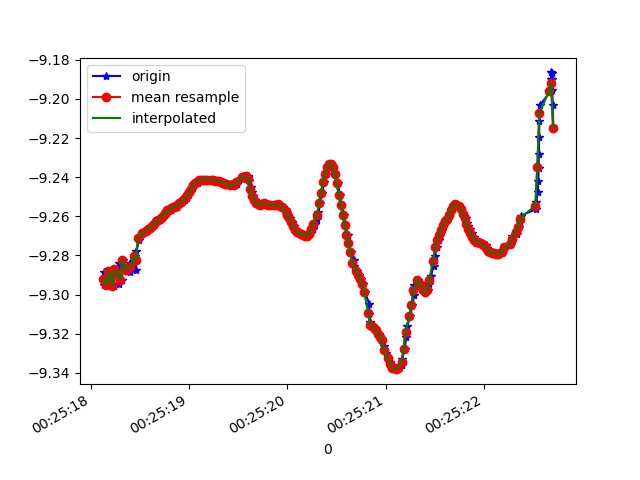

The data file committed next to this chart (first rows):
1618187118132, 882781070496494, -9.295221, -3.0360076, 0.64925325
1618187118137, 882781089727264, -9.289, -3.032, 0.754
1618187118176, 882781108958034, -9.295, -3.036, 0.6513
1618187118180, 882781128188804, -9.288, -3.032, 0.7633
1618187118215, 882781147419574, -9.296, -3.038, 0.6376
1618187118218, 882781166650344, -9.288, -3.034, 0.7466
1618187118236, 882781185881114, -9.296, -3.039, 0.6272
1618187118249, 882781205111884, -9.287, -3.046, 0.715
1618187118286, 882781224342654, -9.295, -3.046, 0.612
1618187118289, 882781243573424, -9.284, -3.064, 0.68
1618187118314, 882781262804194, -9.292, -3.055, 0.5968
1618187118331, 882781282034964, -9.282, -3.077, 0.6393
1618187118361, 882781301265734, -9.287, -3.067, 0.6193
1618187118397, 882781320496504, -9.286, -3.086, 0.5315
1618187118400, 882781339727274, -9.284, -3.081, 0.5987
1618187118402, 882781358958044, -9.288, -3.086, 0.4941
1618187118454, 882781378188814, -9.28, -3.086, 0.6246
1618187118460, 882781397419584, -9.288, -3.08, 0.5418
1618187118463, 882781416650354, -9.278, -3.092, 0.6373
1618187118494, 882781435881124, -9.272, -3.096, 0.6951
1618187118496, 882781455111894, -9.27, -3.098, 0.71
1618187118534, 882781474342664, -9.269, -3.103, 0.7092
1618187118536, 882781493573434, -9.268, -3.105, 0.7048
1618187118569, 882781512804204, -9.268, -3.108, 0.7005
1618187118584, 882781532034974, -9.267, -3.112, 0.6969
1618187118601, 882781551265744, -9.266, -3.115, 0.6943
1618187118636, 882781570496514, -9.265, -3.118, 0.6909
1618187118641, 882781589727284, -9.265, -3.12, 0.6872
1618187118644, 882781608958054, -9.264, -3.124, 0.6836
1618187118670, 882781628188824, -9.263, -3.128, 0.68
1618187118697, 882781647419594, -9.262, -3.13, 0.675
1618187118701, 882781666650364, -9.261, -3.133, 0.6705
1618187118734, 882781685881134, -9.26, -3.137, 0.6679
1618187118743, 882781705111904, -9.259, -3.141, 0.6629
1618187118758, 882781724342674, -9.259, -3.143, 0.6584
1618187118774, 882781743573444, -9.258, -3.146, 0.6544
1618187118792, 882781762804214, -9.257, -3.15, 0.6499
1618187118817, 882781782034984, -9.257, -3.153, 0.6431
1618187118830, 882781801265754, -9.256, -3.156, 0.6388
1618187118848, 882781820496524, -9.255, -3.158, 0.6361
1618187118873, 882781839727294, -9.255, -3.16, 0.6319
1618187118892, 882781858958064, -9.254, -3.163, 0.6266
1618187118908, 882781878188834, -9.253, -3.166, 0.6247
1618187118929, 882781897419604, -9.253, -3.169, 0.6223
1618187118955, 882781916650374, -9.252, -3.171, 0.6205
1618187118975, 882781935881144, -9.251, -3.176, 0.618
1618187118984, 882781955111914, -9.249, -3.18, 0.6159
1618187119008, 882781974342684, -9.248, -3.185, 0.6137
1618187119025, 882781993573454, -9.246, -3.191, 0.611
1618187119050, 882782012804224, -9.244, -3.196, 0.6074
1618187119069, 882782032034994, -9.243, -3.2, 0.6049
1618187119094, 882782051265764, -9.243, -3.201, 0.6014
1618187119097, 882782070496534, -9.242, -3.204, 0.5986
1618187119115, 882782089727304, -9.242, -3.206, 0.5964
1618187119134, 882782108958074, -9.241, -3.207, 0.5943
1618187119154, 882782128188844, -9.242, -3.207, 0.5911
1618187119176, 882782147419614, -9.241, -3.208, 0.5873
1618187119193, 882782166650384, -9.241, -3.209, 0.5824
1618187119230, 882782186010006, -9.241, -3.21, 0.579
1618187119244, 882782205240776, -9.241, -3.21, 0.5749
1618187119256, 882782224471546, -9.242, -3.21, 0.5711
... 179 more rows
